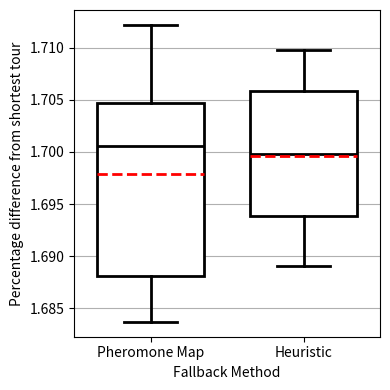

Reproduce this figure in Python.
#!/usr/bin/env python3
# -*- coding: utf-8 -*-
"""
Created on Fri Feb  1 10:35:52 2019

@author: 13117809
"""

import matplotlib.pyplot as plt
import numpy as np

def get_stats( arr ):
    num = len(arr)
    mean = 0.0
    min = 1e20
    max = -1e20
    for v in arr:
        mean += v
        if v > max:
            max = v
        if v < min:
            min = v
            
    mean /= float(num)
    lq = sorted(arr)[num//4]
    median = sorted(arr)[num//2]
    uq = sorted(arr)[3*num//4]
    print ("Num: ",num, " Min: ",min, " LQ: " ,lq," Median: ",median, " UQ: ",uq," Max: ",max," Mean: ",mean)
    return (min, lq, median, uq, max, mean)



fig = plt.figure(figsize=(4,4))

optimum = 5757191

data = [5854279,5854685,5854125,5854225,5855313,5855764,5855340,5854885,5855490,5855301]
data2 = [5855626,5854436,5855493,5854516,5855024,5855107,5855083,5855020,5855517,5854605]

modifiedData = []
modifiedData2 = []


for x in data:
    diff = x-optimum
    x = (diff/optimum)*100
    modifiedData.append(x)
    
for x in data2:
    diff = x-optimum
    x = (diff/optimum)*100
    modifiedData2.append(x)


get_stats(modifiedData)
get_stats(modifiedData2)

bplot1 = plt.boxplot([modifiedData,modifiedData2], labels = ["Pheromone Map", "Heuristic"], widths=[0.7,0.7], zorder = 3, patch_artist = True, showmeans = True, meanline = True)


for val,patch in enumerate(bplot1['boxes']):
        patch.set_facecolor('white')
        patch.set_edgecolor('black')
        patch.set_linewidth(2)
        
for val,patch in enumerate(bplot1['medians']):
        patch.set_color('black')
        patch.set_linewidth(2)
        
for val,patch in enumerate(bplot1['means']):
        patch.set_color('red')
        patch.set_linewidth(2)
        
for val,patch in enumerate(bplot1['whiskers']):
        patch.set_linewidth(2)
        
for val,patch in enumerate(bplot1['caps']):
        patch.set_linewidth(2)
        
plt.xlabel("Fallback Method")
plt.ylabel("Percentage difference from shortest tour")
        
plt.grid(True, axis = 'y', zorder= 0)
plt.tight_layout()
plt.savefig("monalisacomparesmall.png",dpi=50)
